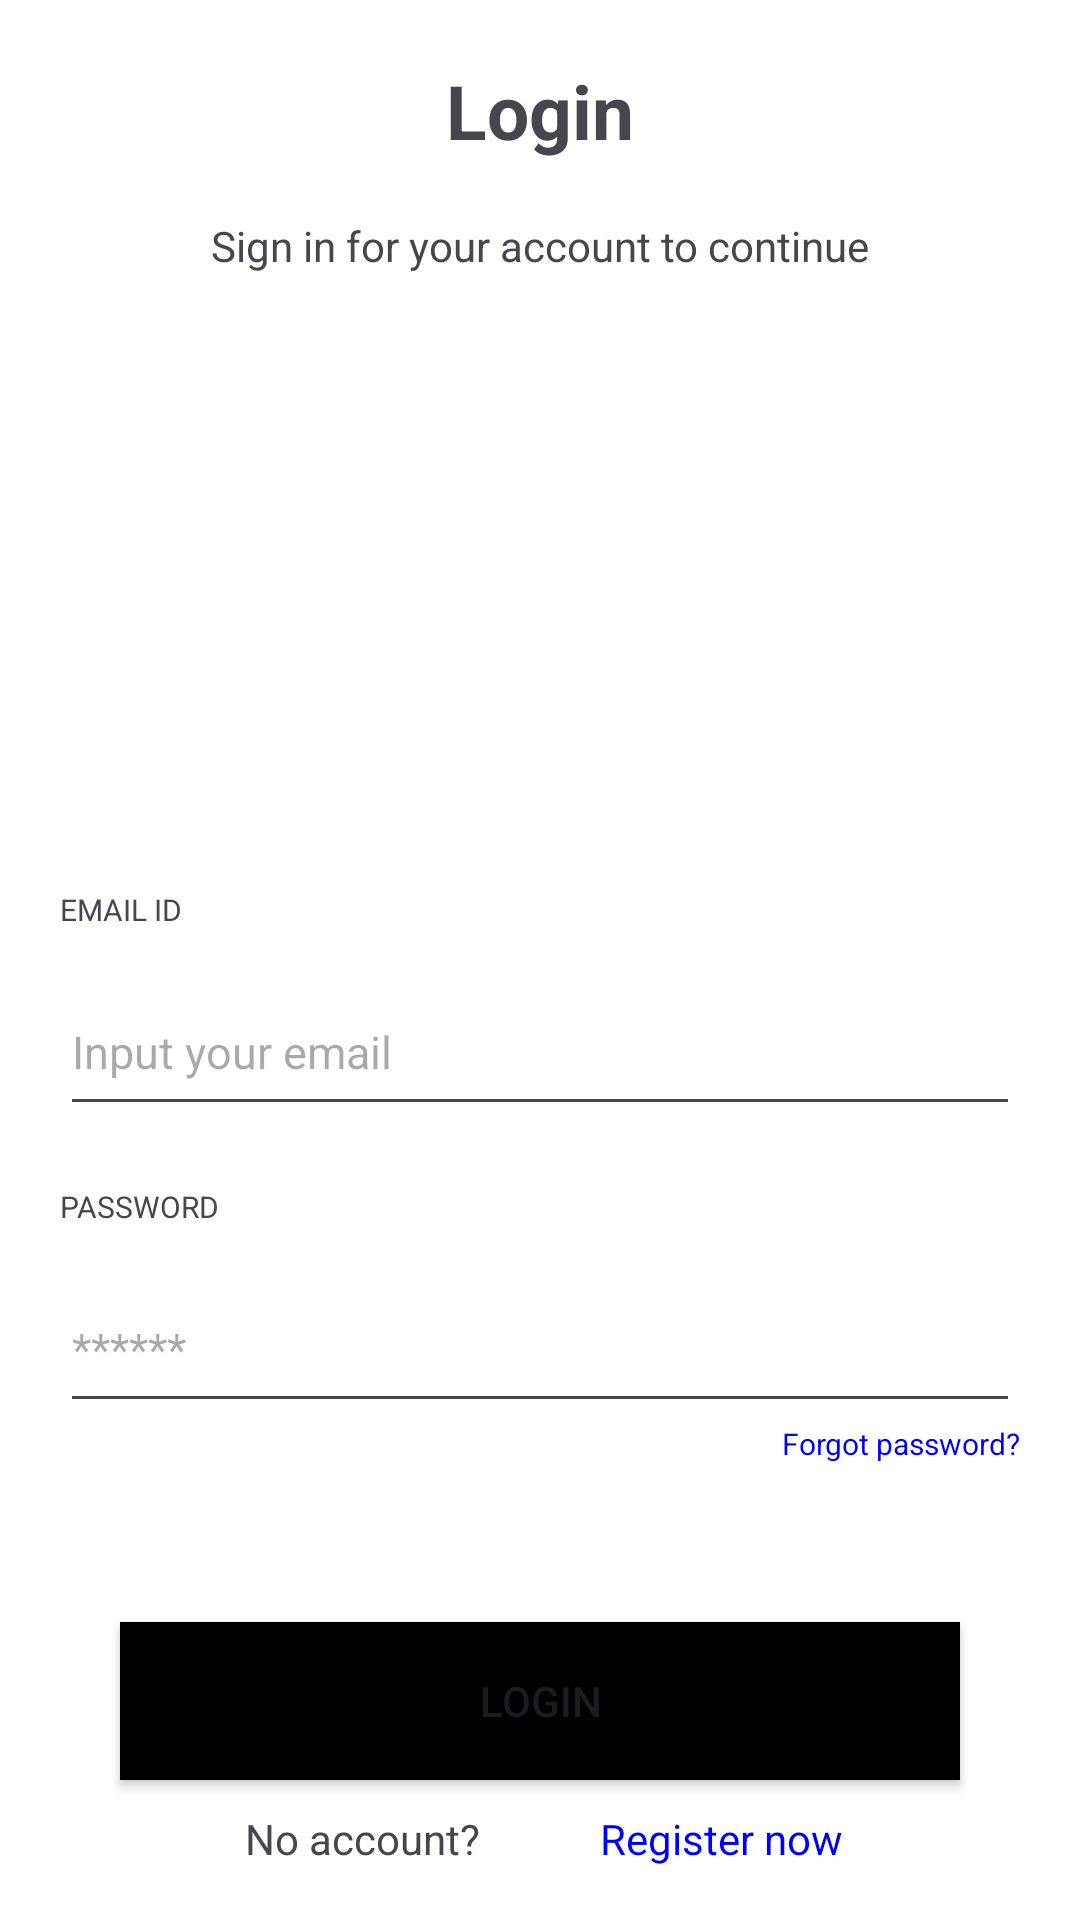

Here is an Android app screen rendered from its layout file. Give the layout XML and the strings, colors and styles it references.
<!-- AndroidManifest.xml: application theme Theme.MobileAppFinal -->
<!-- res/layout/activity_login.xml -->
<?xml version="1.0" encoding="utf-8"?>
<LinearLayout xmlns:android="http://schemas.android.com/apk/res/android"
xmlns:app="http://schemas.android.com/apk/res-auto"
xmlns:tools="http://schemas.android.com/tools"
android:layout_width="match_parent"
android:layout_height="match_parent"
android:orientation="vertical"
tools:context=".LoginActivity">

    <TextView
        android:layout_width="match_parent"
        android:layout_height="0dp"
        android:text="Login"
        android:textStyle="bold"
        android:textSize="25sp"
        android:textAlignment="center"
        android:layout_marginRight="20sp"
        android:layout_marginTop="20sp"
        android:layout_marginLeft="20sp"
        android:layout_weight="0.1"/>

    <TextView
        android:layout_width="match_parent"
        android:layout_height="0dp"
        android:text="Sign in for your account to continue"
        android:layout_marginBottom="20sp"
        android:textAlignment="center"
        android:layout_weight="0.05"/>

    <TextView
        android:layout_width="match_parent"
        android:layout_height="0dp"
        android:layout_weight="0.3"/>

    <TextView
        android:layout_width="match_parent"
        android:layout_height="0dp"
        android:text="EMAIL ID"
        android:layout_marginTop="20sp"
        android:layout_marginRight="20sp"
        android:layout_marginLeft="20sp"
        android:textSize="10sp"
        android:layout_weight="0.05"/>
    <EditText
        android:layout_width="match_parent"
        android:layout_height="0dp"
        android:hint="Input your email"
        android:layout_marginRight="20sp"
        android:layout_marginLeft="20sp"
        android:textSize="15sp"
        android:imeOptions="actionNext"
        android:id="@+id/editTextEmailLogin"
        android:layout_weight="0.1"/>

    <TextView
        android:layout_width="match_parent"
        android:layout_height="0dp"
        android:text="PASSWORD"
        android:layout_marginTop="20sp"
        android:layout_marginRight="20sp"
        android:layout_marginLeft="20sp"
        android:textSize="10sp"
        android:layout_weight="0.05"/>
    <EditText
        android:layout_width="match_parent"
        android:layout_height="0dp"
        android:hint="******"
        android:inputType="textPassword"
        android:imeOptions="actionDone"
        android:layout_marginRight="20sp"
        android:layout_marginLeft="20sp"
        android:textSize="15sp"
        android:id="@+id/editTextPasswordLogin"
        android:layout_weight="0.1"/>

    <TextView
        android:layout_width="match_parent"
        android:layout_height="0dp"
        android:text="Forgot password?"
        android:textColor="@color/blue"
        android:textAlignment="viewEnd"
        android:layout_marginRight="20sp"
        android:layout_marginLeft="20sp"
        android:textSize="10sp"
        android:layout_weight="0.05"/>

    <ProgressBar
        android:layout_width="wrap_content"
        android:layout_height="wrap_content"
        android:visibility="gone"
        android:id="@+id/progressBarLogin"/>

    <Button
        android:layout_width="match_parent"
        android:layout_height="0dp"
        android:layout_weight="0.1"
        android:layout_marginTop="40sp"
        android:layout_marginLeft="40sp"
        android:layout_marginRight="40sp"
        android:text="Login"
        android:textAlignment="center"
        android:id="@+id/buttonLogin"
        android:background="@color/black"/>
    <LinearLayout
        android:layout_width="match_parent"
        android:layout_height="0dp"
        android:layout_weight="0.05"
        android:layout_margin="10sp"
        android:orientation="horizontal">

        <TextView
            android:layout_width="0dp"
            android:layout_height="match_parent"
            android:text="No account?"
            android:textAlignment="viewEnd"
            android:layout_marginRight="20sp"
            android:layout_weight="0.5"/>
        <TextView
            android:layout_width="0dp"
            android:layout_height="match_parent"
            android:text="Register now"
            android:layout_marginLeft="20sp"
            android:textColor="@color/blue"
            android:textAlignment="viewStart"
            android:id="@+id/registerNow"
            android:layout_weight="0.5"/>
    </LinearLayout>

</LinearLayout>
<!-- resources referenced by this layout -->
<resources>
  <color name="black">#FF000000</color>
  <color name="blue">#FF0000FF</color>
  <style name="Theme.MobileAppFinal" parent="Base.Theme.MobileAppFinal">
          
          <item name="colorPrimary">@color/colorPrimary</item>
          <item name="colorPrimaryDark">@color/colorPrimaryDark</item>
          <item name="colorAccent">@color/colorAccent</item>
          
      </style>
  <style name="Base.Theme.MobileAppFinal" parent="Theme.Material3.DayNight.NoActionBar">
          
          
          <item name="android:windowLightStatusBar">true</item>
          <item name="android:windowBackground">@android:color/background_light</item>
          
      </style>
  <color name="colorPrimary">#688ae2</color>
  <color name="colorPrimaryDark">#688ae2</color>
  <color name="colorAccent">#fb7b7b</color>
</resources>
